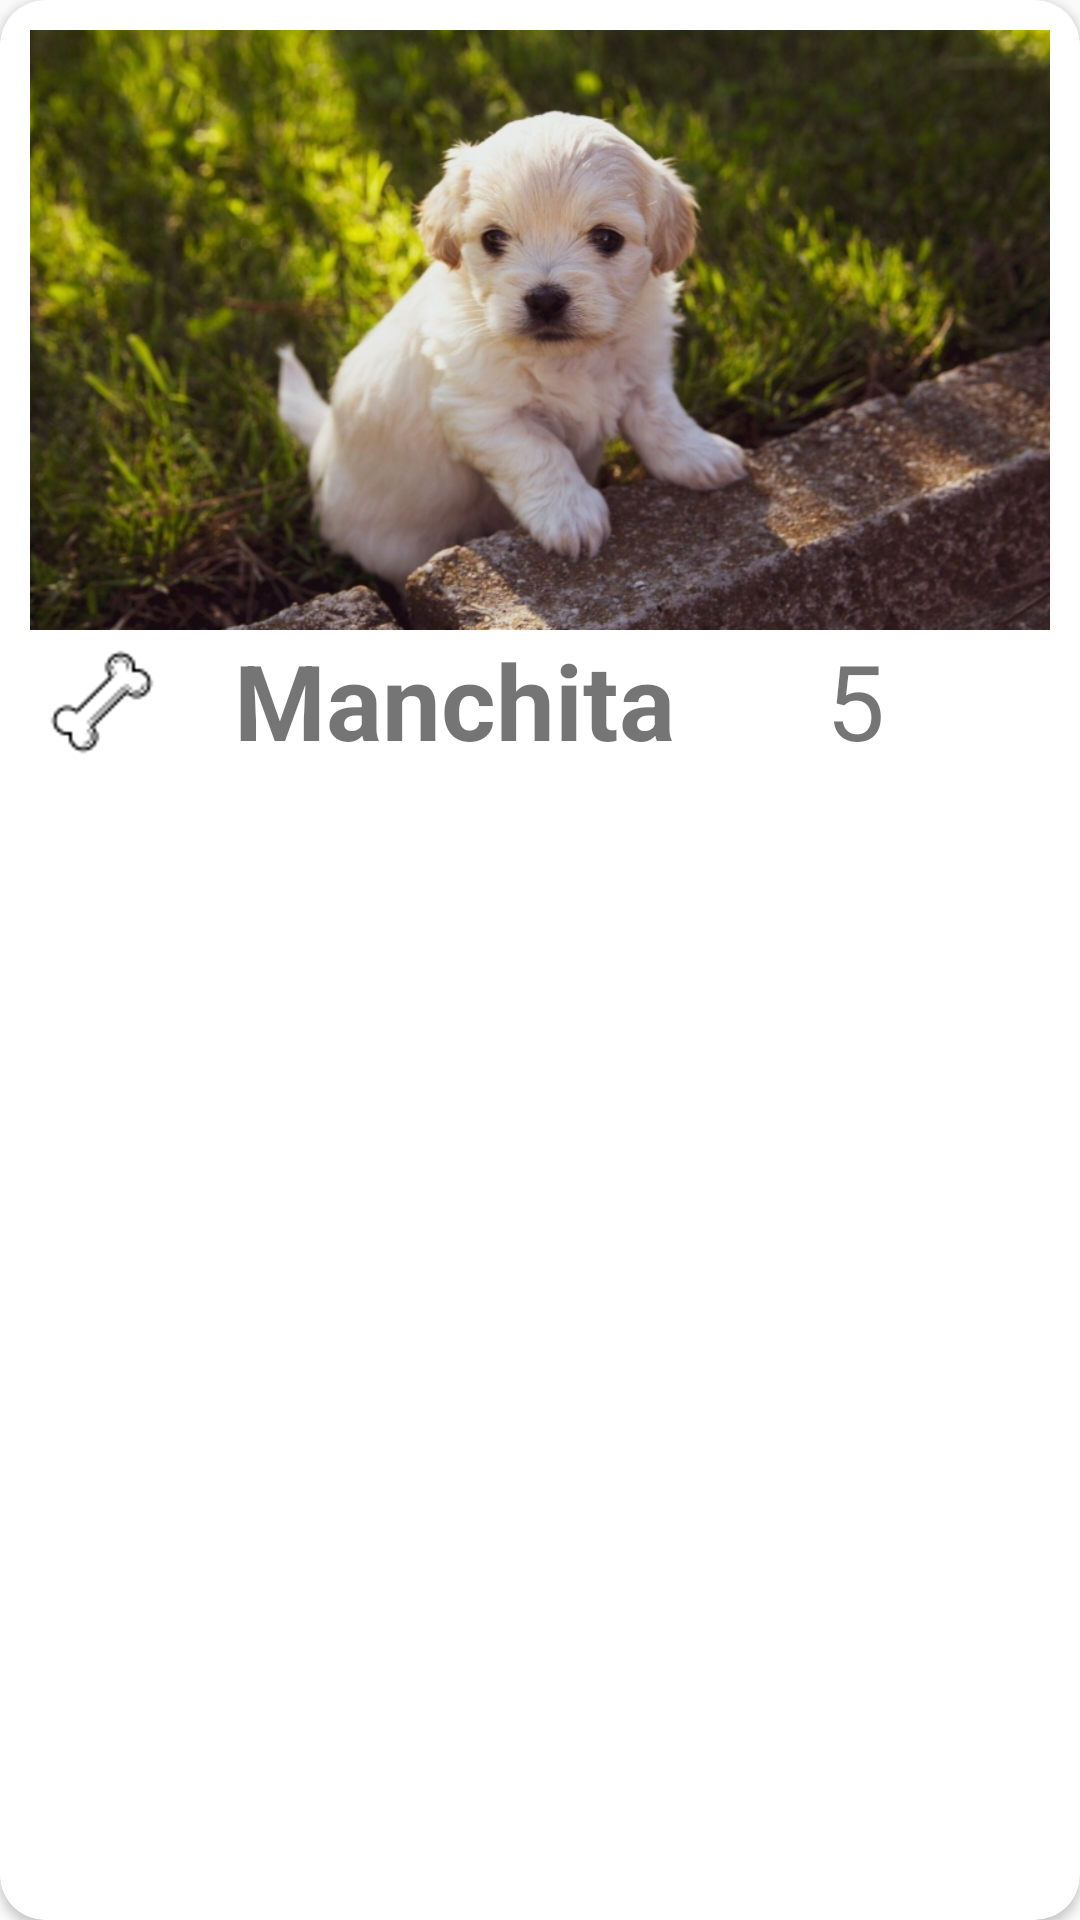

The Android layout XML behind this screen, and the referenced resources:
<!-- AndroidManifest.xml: application theme Theme.MyPetagramAPP -->
<!-- res/layout/cardview_mascotas.xml -->
<?xml version="1.0" encoding="utf-8"?>


<android.support.v7.widget.CardView
    android:layout_width="match_parent"
    android:layout_height="wrap_content"
    xmlns:app="http://schemas.android.com/apk/res-auto"
    android:id="@+id/cvMascota"
    android:layout_marginBottom="4dp"
    app:cardCornerRadius="15dp"
    xmlns:android="http://schemas.android.com/apk/res/android">

    <RelativeLayout
        android:layout_width="match_parent"
        android:layout_height="match_parent"
        android:orientation= "vertical"
        android:padding="10dp">

        <ImageView
            android:layout_width="match_parent"
            android:layout_height="200dp"
            android:id="@+id/imgMascota"
            android:src="@drawable/perro11"
            android:scaleType="centerCrop"
            />

        <ImageButton
            android:layout_width="wrap_content"
            android:layout_height="wrap_content"
            android:src="@drawable/hueso_bla"
            android:background="@color/white"
            android:layout_below="@id/imgMascota"
            android:id="@+id/btnlike"
            />

        <TextView
            android:layout_width="wrap_content"
            android:layout_height="wrap_content"
            android:id="@+id/tvNombre"
            android:layout_below="@id/imgMascota"
            android:layout_toEndOf="@id/btnlike"
            android:paddingLeft="20dp"
            android:text="Manchita"
            android:textSize="35sp"
            android:textStyle="bold"
            android:textAlignment="center" />

        <TextView
            android:layout_width="wrap_content"
            android:layout_height="wrap_content"
            android:id="@+id/cantLike"
            android:layout_below="@id/imgMascota"
            android:layout_alignParentEnd="true"
            android:layout_marginEnd="55dp"
            android:text="5"
            android:textSize="35sp"
            android:textAlignment="center" />

        <ImageButton
            android:id="@+id/Likes"
            android:layout_width="wrap_content"
            android:layout_height="wrap_content"
            android:layout_below="@id/imgMascota"
            android:layout_alignParentEnd="true"
            android:layout_marginEnd="3dp"
            android:background="@color/white"
            android:src="@drawable/hueso_ama" />

    </RelativeLayout>


</android.support.v7.widget.CardView>
<!-- resources referenced by this layout -->
<resources>
  <!-- drawable hueso_bla: png bitmap (drawable-xxhdpi, 5121 bytes) -->
  <!-- drawable perro11: png bitmap (drawable-hdpi, 601143 bytes) -->
  <style name="Theme.MyPetagramAPP" parent="Theme.AppCompat.Light.NoActionBar">
          
          <item name="colorPrimary">@color/purple_500</item>
          <item name="colorPrimaryDark">@color/purple_700</item>
          <item name="colorAccent">@color/teal_200</item>
          
      </style>
  <!-- not gathered from this repository: default colours our renderer supplied (Android Studio template values) -->
  <color name="purple_500">#FF6200EE</color>
  <color name="purple_700">#FF3700B3</color>
  <color name="teal_200">#FF03DAC5</color>
  <color name="white">#FFFFFFFF</color>
</resources>
